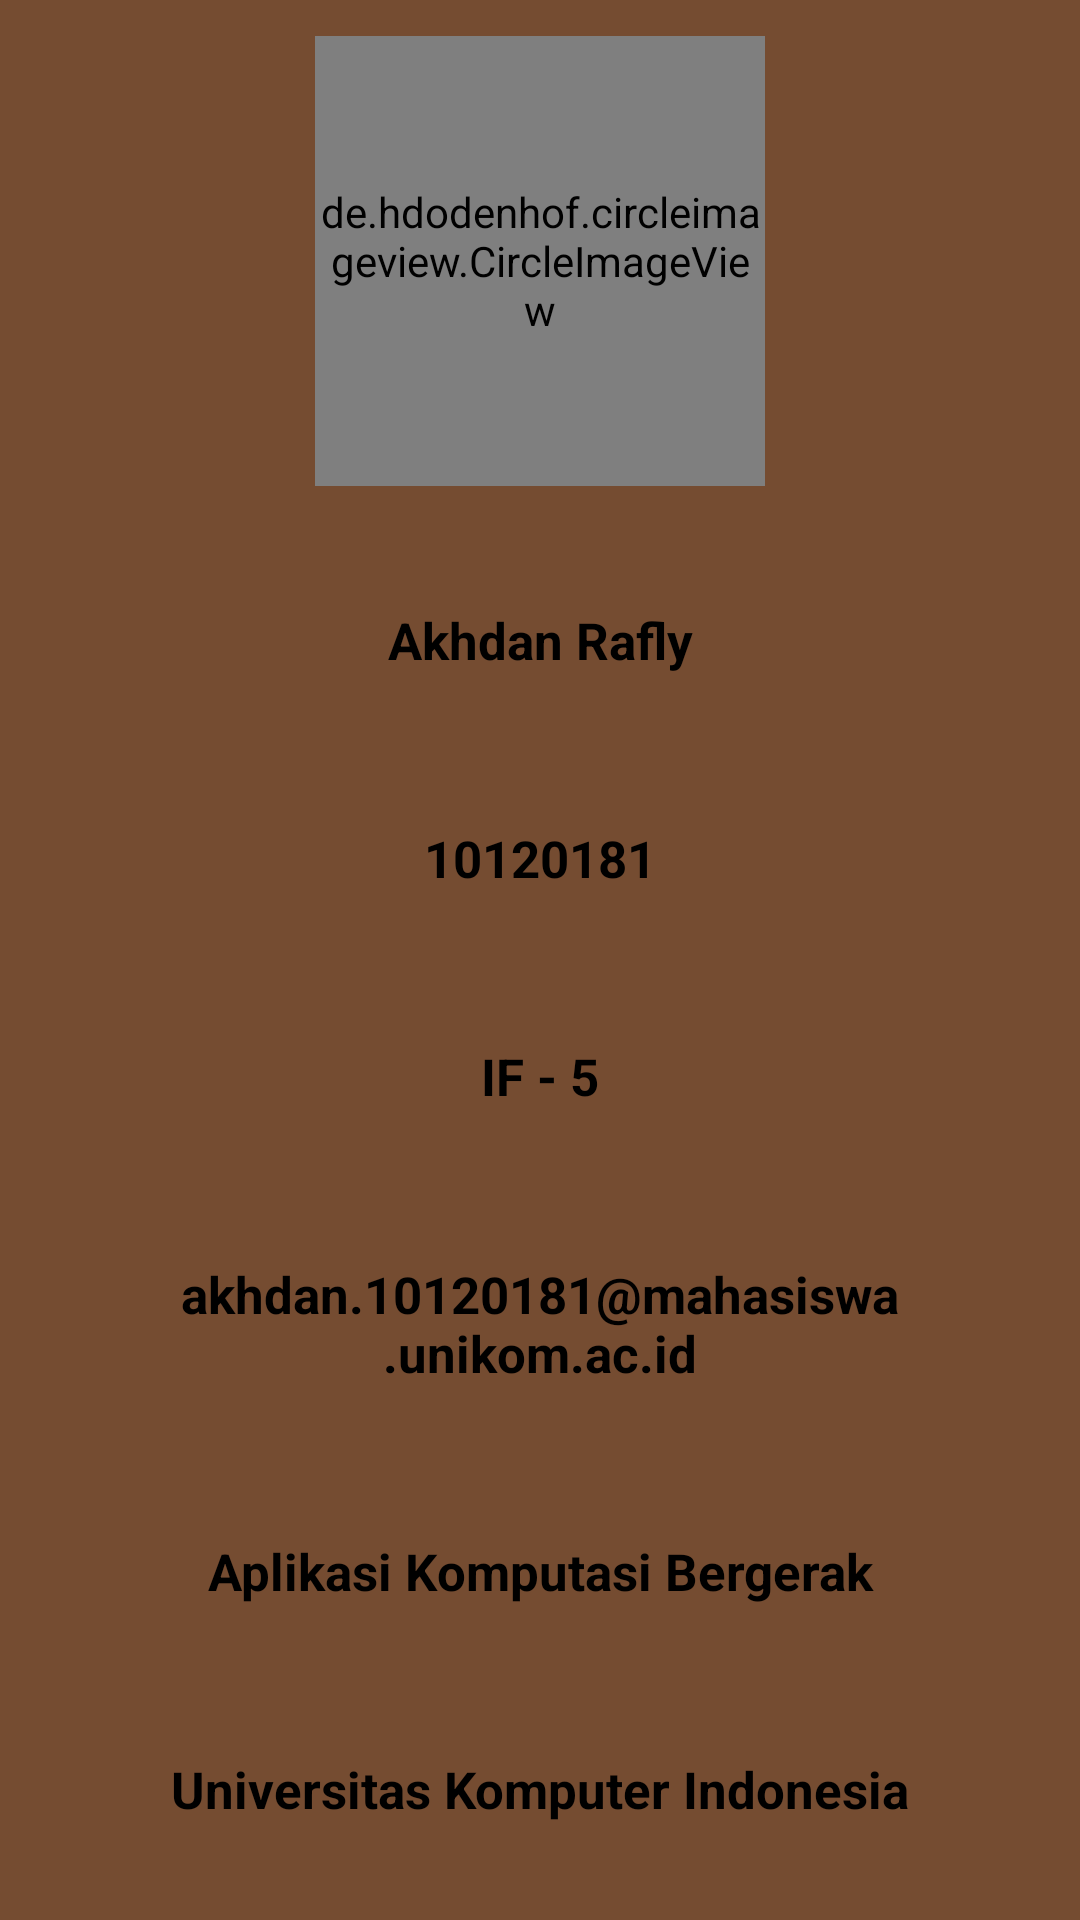

Layout XML and referenced resources for this Android screen:
<!-- AndroidManifest.xml: application theme Theme.UAS_AKB_IF5_10120181 -->
<!-- res/layout/fragment_profile.xml -->
<?xml version="1.0" encoding="utf-8"?>
    <RelativeLayout xmlns:android="http://schemas.android.com/apk/res/android"
        xmlns:tools="http://schemas.android.com/tools"
        android:layout_width="match_parent"
        android:layout_height="match_parent"
        tools:context="ProfileFragment">

        <LinearLayout
            android:layout_width="match_parent"
            android:layout_height="match_parent"
            android:orientation="vertical"
            android:gravity="center"
            android:background="#754C31">

            <de.hdodenhof.circleimageview.CircleImageView
                android:id="@+id/foto"
                android:layout_width="150dp"
                android:layout_height="150dp"
                android:layout_centerHorizontal="true"
                android:src="@drawable/akhdan" />

            <TextView
                android:id="@+id/txt_nama"
                android:layout_width="302dp"
                android:layout_height="wrap_content"
                android:layout_below="@id/foto"
                android:layout_centerHorizontal="true"
                android:gravity="center_horizontal"
                android:layout_marginTop="20dp"
                android:elevation="12dp"
                android:padding="20dp"
                android:text="@string/nama"
                android:textSize="17dp"
                android:textColor="#000000"
                android:textStyle="bold" />
            <TextView
                android:id="@+id/txt_nim"
                android:layout_width="302dp"
                android:layout_height="wrap_content"
                android:layout_centerHorizontal="true"
                android:gravity="center_horizontal"
                android:padding="20dp"
                android:layout_marginTop="10dp"
                android:elevation="12dp"
                android:layout_below="@id/txt_nama"
                android:text="@string/nim"
                android:textSize="17dp"
                android:textStyle="bold"
                android:textColor="#000000"/>
            <TextView
                android:id="@+id/txt_kelas"
                android:layout_width="302dp"
                android:layout_height="wrap_content"
                android:layout_centerHorizontal="true"
                android:gravity="center_horizontal"
                android:padding="20dp"
                android:layout_marginTop="10dp"
                android:elevation="12dp"
                android:layout_below="@id/txt_nim"
                android:text="@string/kelas"
                android:textSize="17dp"
                android:textStyle="bold"
                android:textColor="#000000"/>
            <TextView
                android:id="@+id/txt_email"
                android:layout_width="302dp"
                android:layout_height="wrap_content"
                android:layout_centerHorizontal="true"
                android:gravity="center_horizontal"
                android:padding="20dp"
                android:layout_marginTop="10dp"
                android:elevation="12dp"
                android:layout_below="@id/txt_kelas"
                android:text="@string/email"
                android:textSize="17dp"
                android:textStyle="bold"
                android:textColor="#000000"/>
            <TextView
                android:id="@+id/txt_matkul"
                android:layout_width="302dp"
                android:layout_height="wrap_content"
                android:layout_centerHorizontal="true"
                android:gravity="center_horizontal"
                android:padding="20dp"
                android:layout_marginTop="10dp"
                android:elevation="12dp"
                android:layout_below="@id/txt_email"
                android:text="@string/matkul"
                android:textSize="17dp"
                android:textStyle="bold"
                android:textColor="#000000"/>
            <TextView
                android:id="@+id/txt_unikom"
                android:layout_width="302dp"
                android:layout_height="wrap_content"
                android:layout_centerHorizontal="true"
                android:gravity="center_horizontal"
                android:padding="20dp"
                android:layout_marginTop="10dp"
                android:elevation="12dp"
                android:layout_below="@id/txt_matkul"
                android:text="@string/unikom"
                android:textSize="17dp"
                android:textStyle="bold"
                android:textColor="#000000"/>

        </LinearLayout>

    </RelativeLayout>
<!-- resources referenced by this layout -->
<resources>
  <!-- drawable akhdan: png bitmap (drawable, 148941 bytes) -->
  <string name="email">akhdan.10120181@mahasiswa.unikom.ac.id</string>
  <string name="kelas">IF - 5</string>
  <string name="matkul">Aplikasi Komputasi Bergerak</string>
  <string name="nama">Akhdan Rafly</string>
  <string name="nim">10120181</string>
  <string name="unikom">Universitas Komputer Indonesia</string>
  <style name="Theme.UAS_AKB_IF5_10120181" parent="Theme.AppCompat.NoActionBar">
          
          <item name="colorPrimary">@color/colorBlackDoff</item>
          <item name="colorPrimaryVariant">@color/colorBlackDoff</item>
          <item name="colorOnPrimary">@color/white</item>
          
          <item name="colorSecondary">@color/teal_200</item>
          <item name="colorSecondaryVariant">@color/teal_700</item>
          <item name="colorOnSecondary">@color/black</item>
          
          <item name="android:statusBarColor" tools:targetApi="l">?attr/colorPrimaryVariant</item>
          
      </style>
  <!-- not gathered from this repository: default colours our renderer supplied (Android Studio template values) -->
  <color name="teal_200">#FF03DAC5</color>
  <color name="teal_700">#FF018786</color>
  <color name="black">#FF000000</color>
  <color name="white">#FFFFFFFF</color>
</resources>
